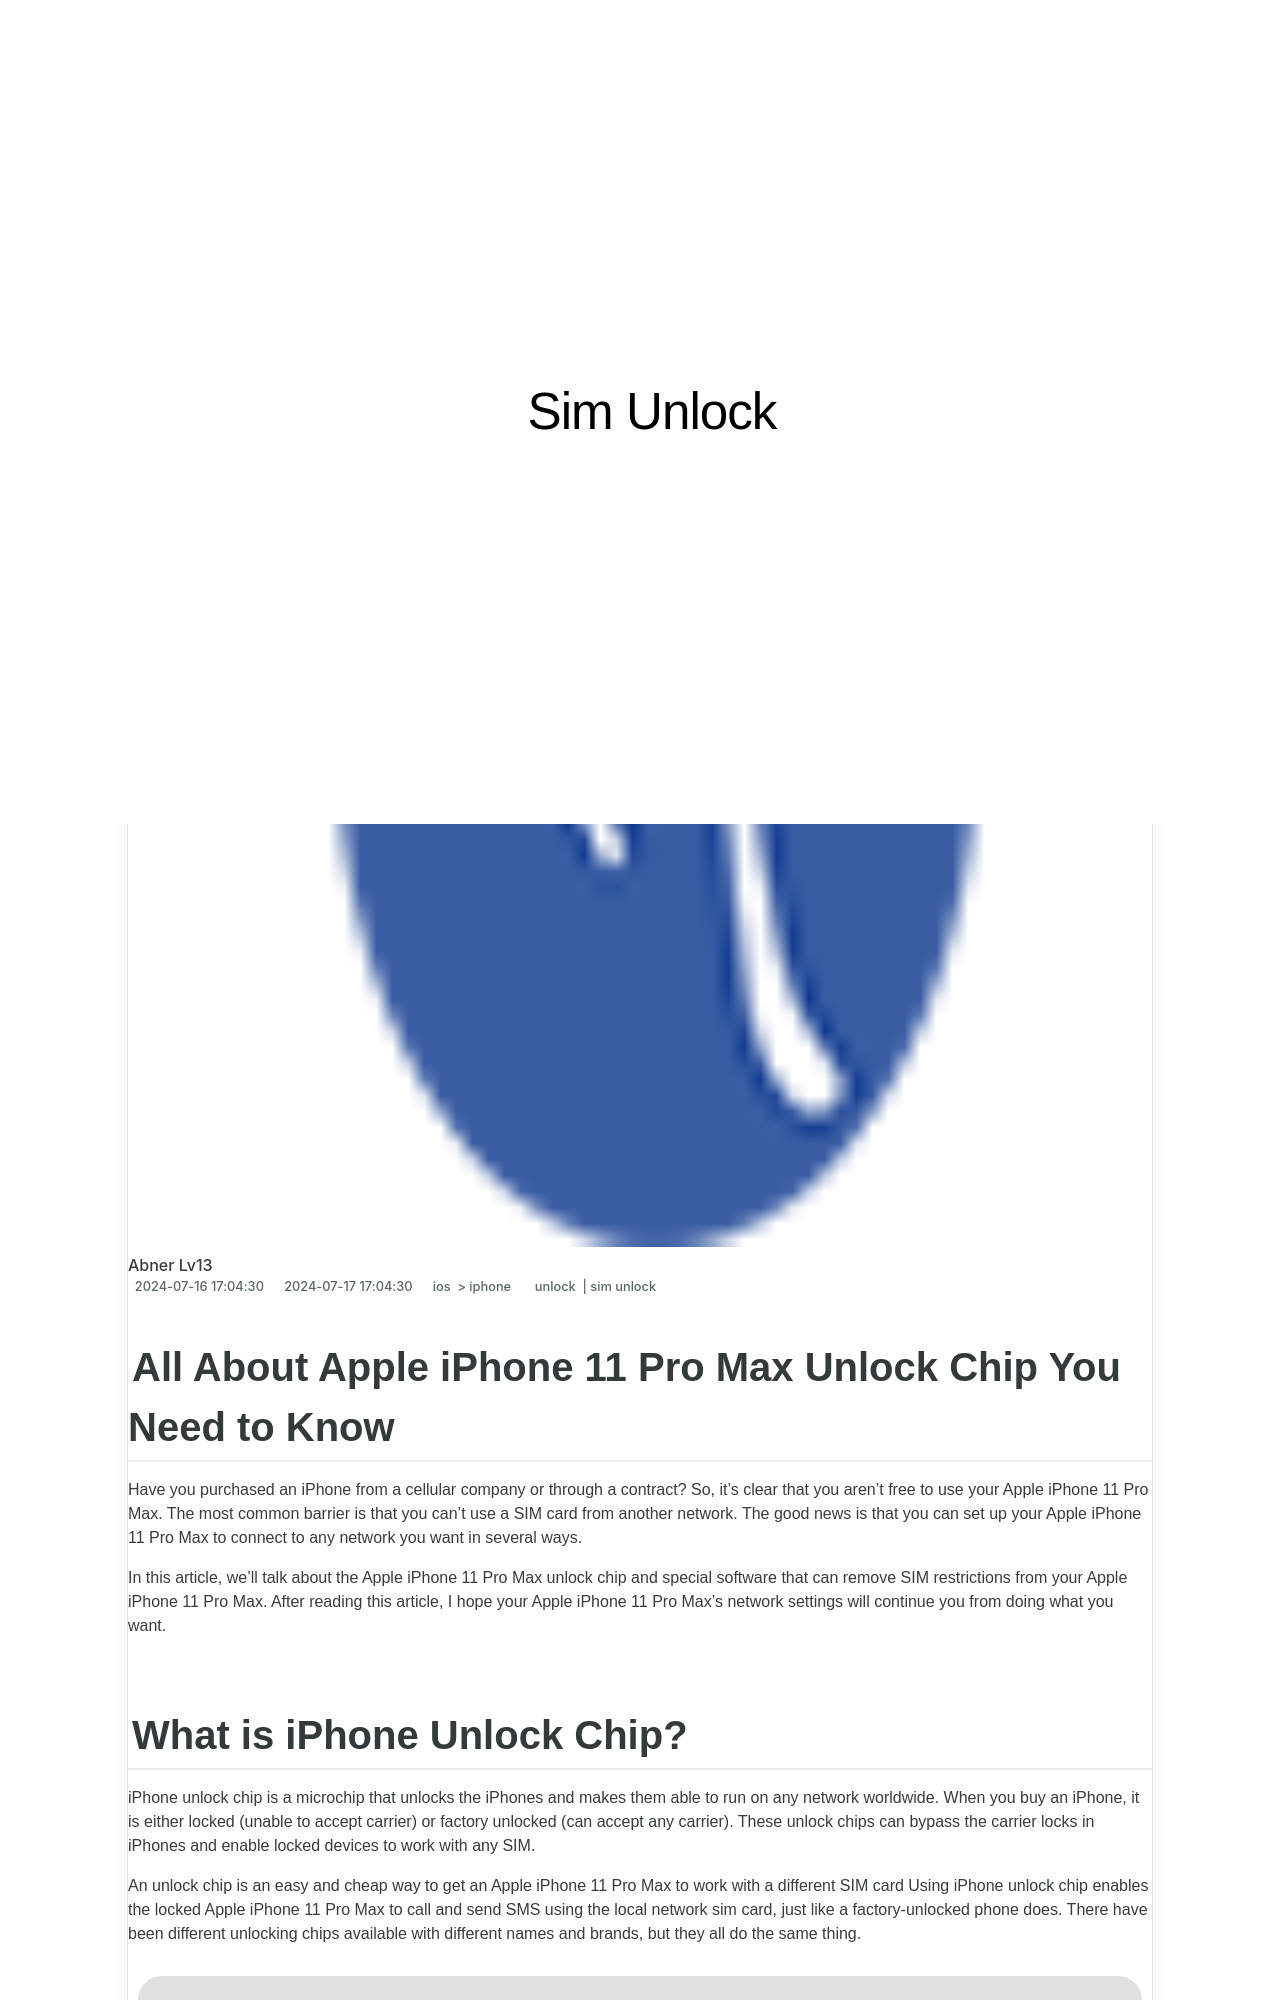

repository: techidaily/site-sim-unlock · page: all-about-apple-iphone-11-pro-max-unlock-chip-you-need-to-know-by-drfone-ios/index.html · generator: jekyll

---
title: All About Apple iPhone 11 Pro Max Unlock Chip You Need to Know
date: 2024-07-16T17:04:30.668Z
updated: 2024-07-17T17:04:30.668Z
tags: 
  - unlock
  - sim unlock
categories:
  - ios
  - iphone
description: This article describes All About Apple iPhone 11 Pro Max Unlock Chip You Need to Know
excerpt: This article describes All About Apple iPhone 11 Pro Max Unlock Chip You Need to Know
keywords: iphone has bad esn or blacklisted iemi,unlock cricket iphone,imei check iphone,unlock iphone pro,how to unlock iphone with iemi code,unlock iphone with iccid code,unlock iphone metropcs,iphone unlock chip,unlock t mobile iphone,how do unlock sim iphone
thumbnail: https://thmb.techidaily.com/f8f467b332b89dbb4d8c51eef116fbbce4476e735f93f6027b47c78945bb4e75.jpg
---

## All About Apple iPhone 11 Pro Max Unlock Chip You Need to Know

Have you purchased an iPhone from a cellular company or through a contract? So, it's clear that you aren't free to use your Apple iPhone 11 Pro Max. The most common barrier is that you can't use a SIM card from another network. The good news is that you can set up your Apple iPhone 11 Pro Max to connect to any network you want in several ways.

In this article, we'll talk about the Apple iPhone 11 Pro Max unlock chip and special software that can remove SIM restrictions from your Apple iPhone 11 Pro Max. After reading this article, I hope your Apple iPhone 11 Pro Max's network settings will continue you from doing what you want.
